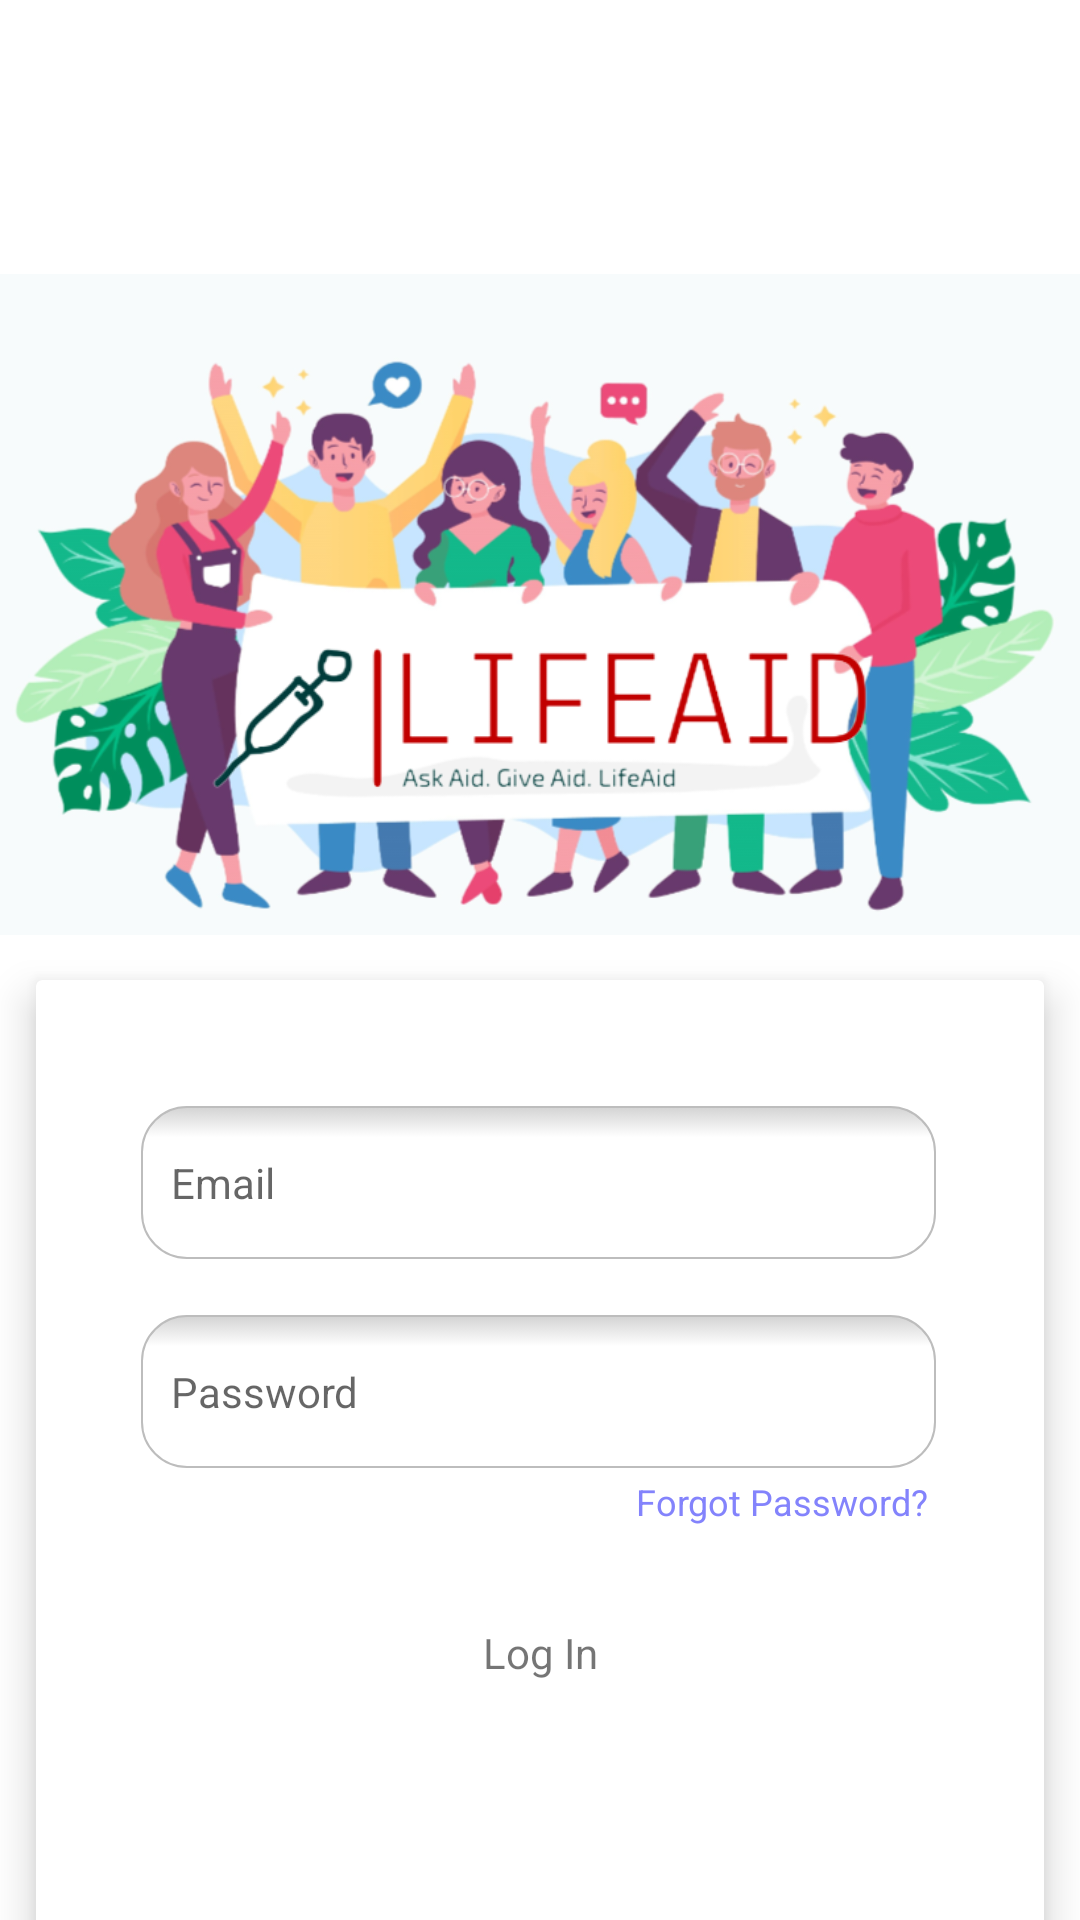

The Android layout XML behind this screen, and the referenced resources:
<!-- AndroidManifest.xml: application theme Theme.MobileAppLifeAid -->
<!-- res/layout/activity_main.xml -->
<?xml version="1.0" encoding="utf-8"?>
<androidx.constraintlayout.widget.ConstraintLayout xmlns:android="http://schemas.android.com/apk/res/android"
    xmlns:app="http://schemas.android.com/apk/res-auto"
    xmlns:tools="http://schemas.android.com/tools"
    android:id="@+id/login_button"
    android:layout_width="match_parent"
    android:layout_height="match_parent"
    tools:context=".MainActivity">

    <ImageView
        android:id="@+id/login_logpartner"
        android:layout_width="0dp"
        android:layout_height="403dp"
        android:scaleX="1"
        android:scaleY="1"
        app:layout_constraintEnd_toEndOf="parent"
        app:layout_constraintStart_toStartOf="parent"
        app:layout_constraintTop_toTopOf="parent"
        app:srcCompat="@drawable/pairwithlogo" />

    <ImageView
        android:id="@+id/login_logo"
        android:layout_width="287dp"
        android:layout_height="286dp"
        app:layout_constraintBottom_toBottomOf="@+id/login_logpartner"
        app:layout_constraintEnd_toEndOf="parent"
        app:layout_constraintStart_toStartOf="parent"
        app:layout_constraintTop_toTopOf="@+id/login_logpartner"
        app:layout_constraintVertical_bias="0.811"
        app:srcCompat="@drawable/logo" />

    <TextView
        android:id="@+id/txt_signin"
        android:layout_width="wrap_content"
        android:layout_height="wrap_content"
        android:text="S I G N   I N"
        app:layout_constraintBottom_toBottomOf="@+id/login_logpartner"
        app:layout_constraintEnd_toEndOf="parent"
        app:layout_constraintHorizontal_bias="0.111"
        app:layout_constraintStart_toStartOf="parent"
        app:layout_constraintTop_toTopOf="@+id/login_logo"
        app:layout_constraintVertical_bias="0.854" />

    <androidx.cardview.widget.CardView
        android:id="@+id/cardh_login"
        android:layout_width="336dp"
        android:layout_height="336dp"
        android:layout_marginBottom="54dp"

        app:cardElevation="8dp"
        app:layout_constraintBottom_toBottomOf="parent"
        app:layout_constraintEnd_toEndOf="parent"
        app:layout_constraintStart_toStartOf="parent"
        app:layout_constraintTop_toBottomOf="@+id/login_logpartner">

        <androidx.constraintlayout.widget.ConstraintLayout
            android:layout_width="match_parent"
            android:layout_height="match_parent">

            <EditText
                android:id="@+id/editTextUsername"
                android:layout_width="265dp"
                android:layout_height="51dp"
                android:layout_centerInParent="true"
                android:layout_centerHorizontal="true"
                android:layout_centerVertical="true"
                android:background="@drawable/edit_text_radius"
                android:ems="10"
                android:hint="Email"
                android:inputType="textPersonName"
                android:paddingLeft="10dp"


                android:paddingRight="10dp"
                android:textAppearance="@style/TextAppearance.AppCompat.Small"
                app:layout_constraintBottom_toBottomOf="parent"
                app:layout_constraintEnd_toEndOf="parent"
                app:layout_constraintHorizontal_bias="0.492"
                app:layout_constraintStart_toStartOf="parent"
                app:layout_constraintTop_toTopOf="parent"
                app:layout_constraintVertical_bias="0.147" />

            <EditText
                android:id="@+id/edittextpass"
                android:layout_width="265dp"
                android:layout_height="51dp"
                android:layout_centerInParent="true"
                android:layout_centerHorizontal="true"
                android:layout_centerVertical="true"
                android:background="@drawable/edit_text_radius"
                android:ems="10"
                android:hint="Password"

                android:inputType="textPassword"
                android:paddingLeft="10dp"


                android:paddingRight="10dp"
                android:textAppearance="@style/TextAppearance.AppCompat.Small"
                app:layout_constraintBottom_toBottomOf="parent"
                app:layout_constraintEnd_toEndOf="parent"
                app:layout_constraintHorizontal_bias="0.492"
                app:layout_constraintStart_toStartOf="parent"
                app:layout_constraintTop_toTopOf="parent"
                app:layout_constraintVertical_bias="0.392" />

            <Button
                android:id="@+id/loginbutton"
                android:layout_width="224dp"
                android:layout_height="49dp"
                android:background="@drawable/my_button"

                android:text="Log In"

                android:textAppearance="@style/TextAppearance.AppCompat.Small"
                app:layout_constraintBottom_toBottomOf="parent"
                app:layout_constraintEnd_toEndOf="parent"
                app:layout_constraintStart_toStartOf="parent"
                app:layout_constraintTop_toBottomOf="@+id/edittextpass"
                app:layout_constraintVertical_bias="0.298" />

            <TextView
                android:id="@+id/txt_fgpass"
                android:layout_width="wrap_content"
                android:layout_height="wrap_content"
                android:layout_marginTop="3dp"
                android:text="Forgot Password?"
                android:textAppearance="@style/TextAppearance.AppCompat.Small"

                android:textColor="#8383fc"
                android:textSize="12dp"

                app:layout_constraintBottom_toTopOf="@+id/loginbutton"
                app:layout_constraintEnd_toEndOf="parent"
                app:layout_constraintHorizontal_bias="0.838"
                app:layout_constraintStart_toStartOf="parent"
                app:layout_constraintTop_toBottomOf="@+id/edittextpass"
                app:layout_constraintVertical_bias="0.0" />



            <TextView
                android:id="@+id/txt_signup"
                android:layout_width="wrap_content"
                android:layout_height="wrap_content"
                android:text="Don't have an account?"


                android:textAppearance="@style/TextAppearance.AppCompat.Small"

                android:textSize="12dp"
                app:layout_constraintBottom_toBottomOf="parent"
                app:layout_constraintEnd_toEndOf="parent"
                app:layout_constraintHorizontal_bias="0.165"
                app:layout_constraintStart_toStartOf="parent"
                app:layout_constraintTop_toBottomOf="@+id/loginbutton"
                app:layout_constraintVertical_bias="0.901" />

            <TextView
                android:id="@+id/txt_signuplink"
                android:layout_width="wrap_content"
                android:layout_height="wrap_content"
                android:layout_marginStart="20dp"

                android:text="Sign Up."
                android:textAppearance="@style/TextAppearance.AppCompat.Small"



                android:textColor="#8383fc"
                android:textSize="12dp"
                app:layout_constraintBottom_toBottomOf="parent"
                app:layout_constraintEnd_toEndOf="parent"
                app:layout_constraintHorizontal_bias="0.529"
                app:layout_constraintStart_toStartOf="parent"
                app:layout_constraintTop_toBottomOf="@+id/loginbutton"
                app:layout_constraintVertical_bias="0.901" />

        </androidx.constraintlayout.widget.ConstraintLayout>


    </androidx.cardview.widget.CardView>

    <ProgressBar
        android:id="@+id/progressBarlogin"
        style="?android:attr/progressBarStyle"
        android:layout_width="wrap_content"
        android:layout_height="wrap_content"
        android:visibility="gone"
        app:layout_constraintBottom_toBottomOf="parent"
        app:layout_constraintEnd_toEndOf="parent"
        app:layout_constraintHorizontal_bias="0.498"
        app:layout_constraintStart_toStartOf="parent"
        app:layout_constraintTop_toTopOf="parent"
        app:layout_constraintVertical_bias="0.474" />

</androidx.constraintlayout.widget.ConstraintLayout>
<!-- resources referenced by this layout -->
<resources>
  <!-- drawable edit_text_radius (drawable) -->
  <?xml version="1.0" encoding="utf-8"?>
  <selector xmlns:android="http://schemas.android.com/apk/res/android">
  
      <item android:state_pressed="false" android:state_focused="false">
          <shape>
              <gradient
                  android:centerY="0.2"
                  android:startColor="#D3D3D3"
                  android:centerColor="#65FFFFFF"
                  android:endColor="#00FFFFFF"
                  android:angle="270"
                  />
              <stroke
                  android:width="0.7dp"
                  android:color="#BDBDBD" />
              <corners
                  android:radius="15dp" />
          </shape>
      </item>
  
  
  </selector>
  <!-- drawable logo: png bitmap (drawable, 28657 bytes) -->
  <!-- drawable my_button (drawable) -->
  <?xml version="1.0" encoding="utf-8"?>
  <shape xmlns:android="http://schemas.android.com/apk/res/android"
      android:shape="rectangle">
      <corners android:radius="15dp" />
  
  </shape>
  <!-- drawable pairwithlogo: png bitmap (drawable, 229925 bytes) -->
  <style name="Theme.MobileAppLifeAid" parent="Theme.MaterialComponents.DayNight.NoActionBar">
          
          <item name="colorPrimary">@color/purple_500</item>
          <item name="colorPrimaryVariant">@color/purple_700</item>
          <item name="colorOnPrimary">@color/white</item>
          
          <item name="colorSecondary">@color/teal_200</item>
          <item name="colorSecondaryVariant">@color/teal_700</item>
          <item name="colorOnSecondary">@color/black</item>
          
          <item name="android:statusBarColor">?attr/colorPrimaryVariant</item>
          
      </style>
  <!-- not gathered from this repository: default colours our renderer supplied (Android Studio template values) -->
  <color name="purple_500">#FF6200EE</color>
  <color name="purple_700">#FF3700B3</color>
  <color name="teal_200">#FF03DAC5</color>
  <color name="teal_700">#FF018786</color>
  <color name="black">#FF000000</color>
  <color name="white">#FFFFFFFF</color>
</resources>
